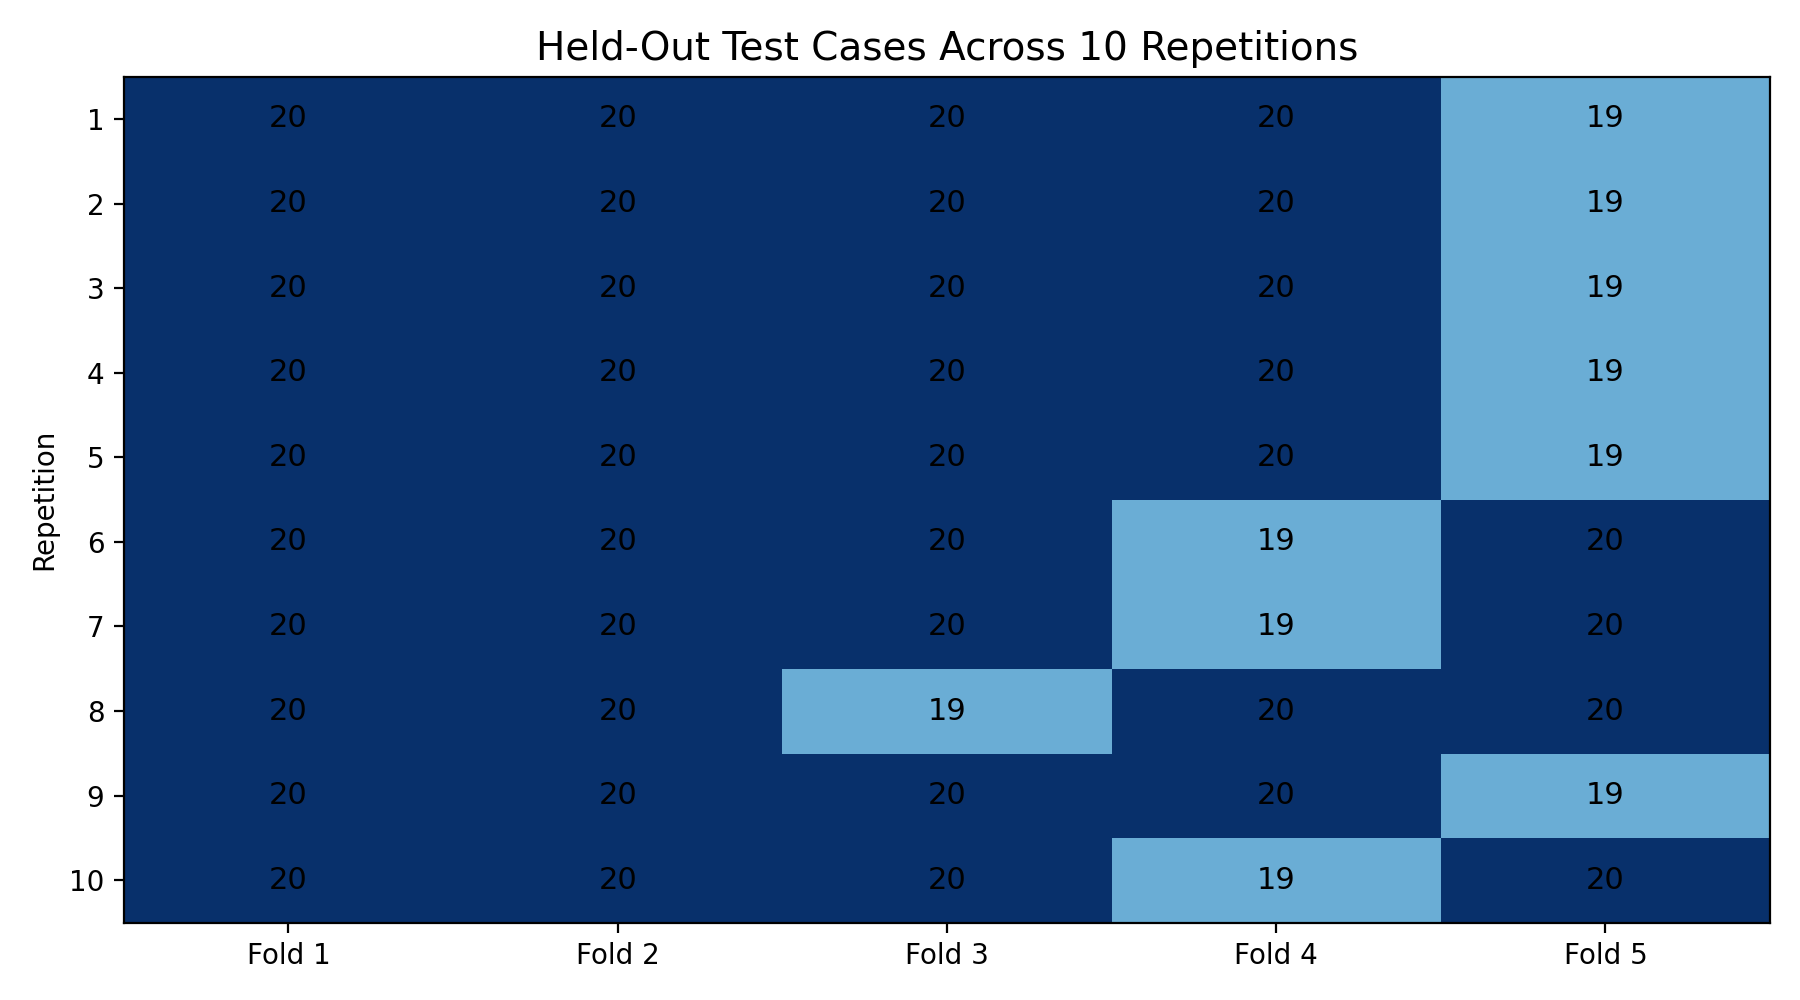

Source data for this figure (header and first rows):
repetition, fold, train_cases, validation_cases, test_cases
1, 1, 60, 19, 20
1, 2, 59, 20, 20
1, 3, 59, 20, 20
1, 4, 59, 20, 20
1, 5, 60, 20, 19
2, 1, 60, 19, 20
2, 2, 59, 20, 20
2, 3, 59, 20, 20
2, 4, 59, 20, 20
2, 5, 60, 20, 19
3, 1, 60, 19, 20
3, 2, 59, 20, 20
3, 3, 59, 20, 20
3, 4, 59, 20, 20
3, 5, 60, 20, 19
4, 1, 60, 19, 20
4, 2, 59, 20, 20
4, 3, 59, 20, 20
4, 4, 59, 20, 20
4, 5, 60, 20, 19
5, 1, 60, 19, 20
5, 2, 59, 20, 20
5, 3, 59, 20, 20
5, 4, 59, 20, 20
5, 5, 60, 20, 19
6, 1, 59, 20, 20
6, 2, 59, 20, 20
6, 3, 59, 20, 20
6, 4, 60, 20, 19
6, 5, 60, 19, 20
7, 1, 59, 20, 20
7, 2, 59, 20, 20
7, 3, 59, 20, 20
7, 4, 60, 20, 19
7, 5, 60, 19, 20
8, 1, 59, 20, 20
8, 2, 59, 20, 20
8, 3, 60, 20, 19
8, 4, 60, 19, 20
8, 5, 59, 20, 20
9, 1, 60, 19, 20
9, 2, 59, 20, 20
9, 3, 59, 20, 20
9, 4, 59, 20, 20
9, 5, 60, 20, 19
10, 1, 59, 20, 20
10, 2, 59, 20, 20
10, 3, 59, 20, 20
10, 4, 60, 20, 19
10, 5, 60, 19, 20
